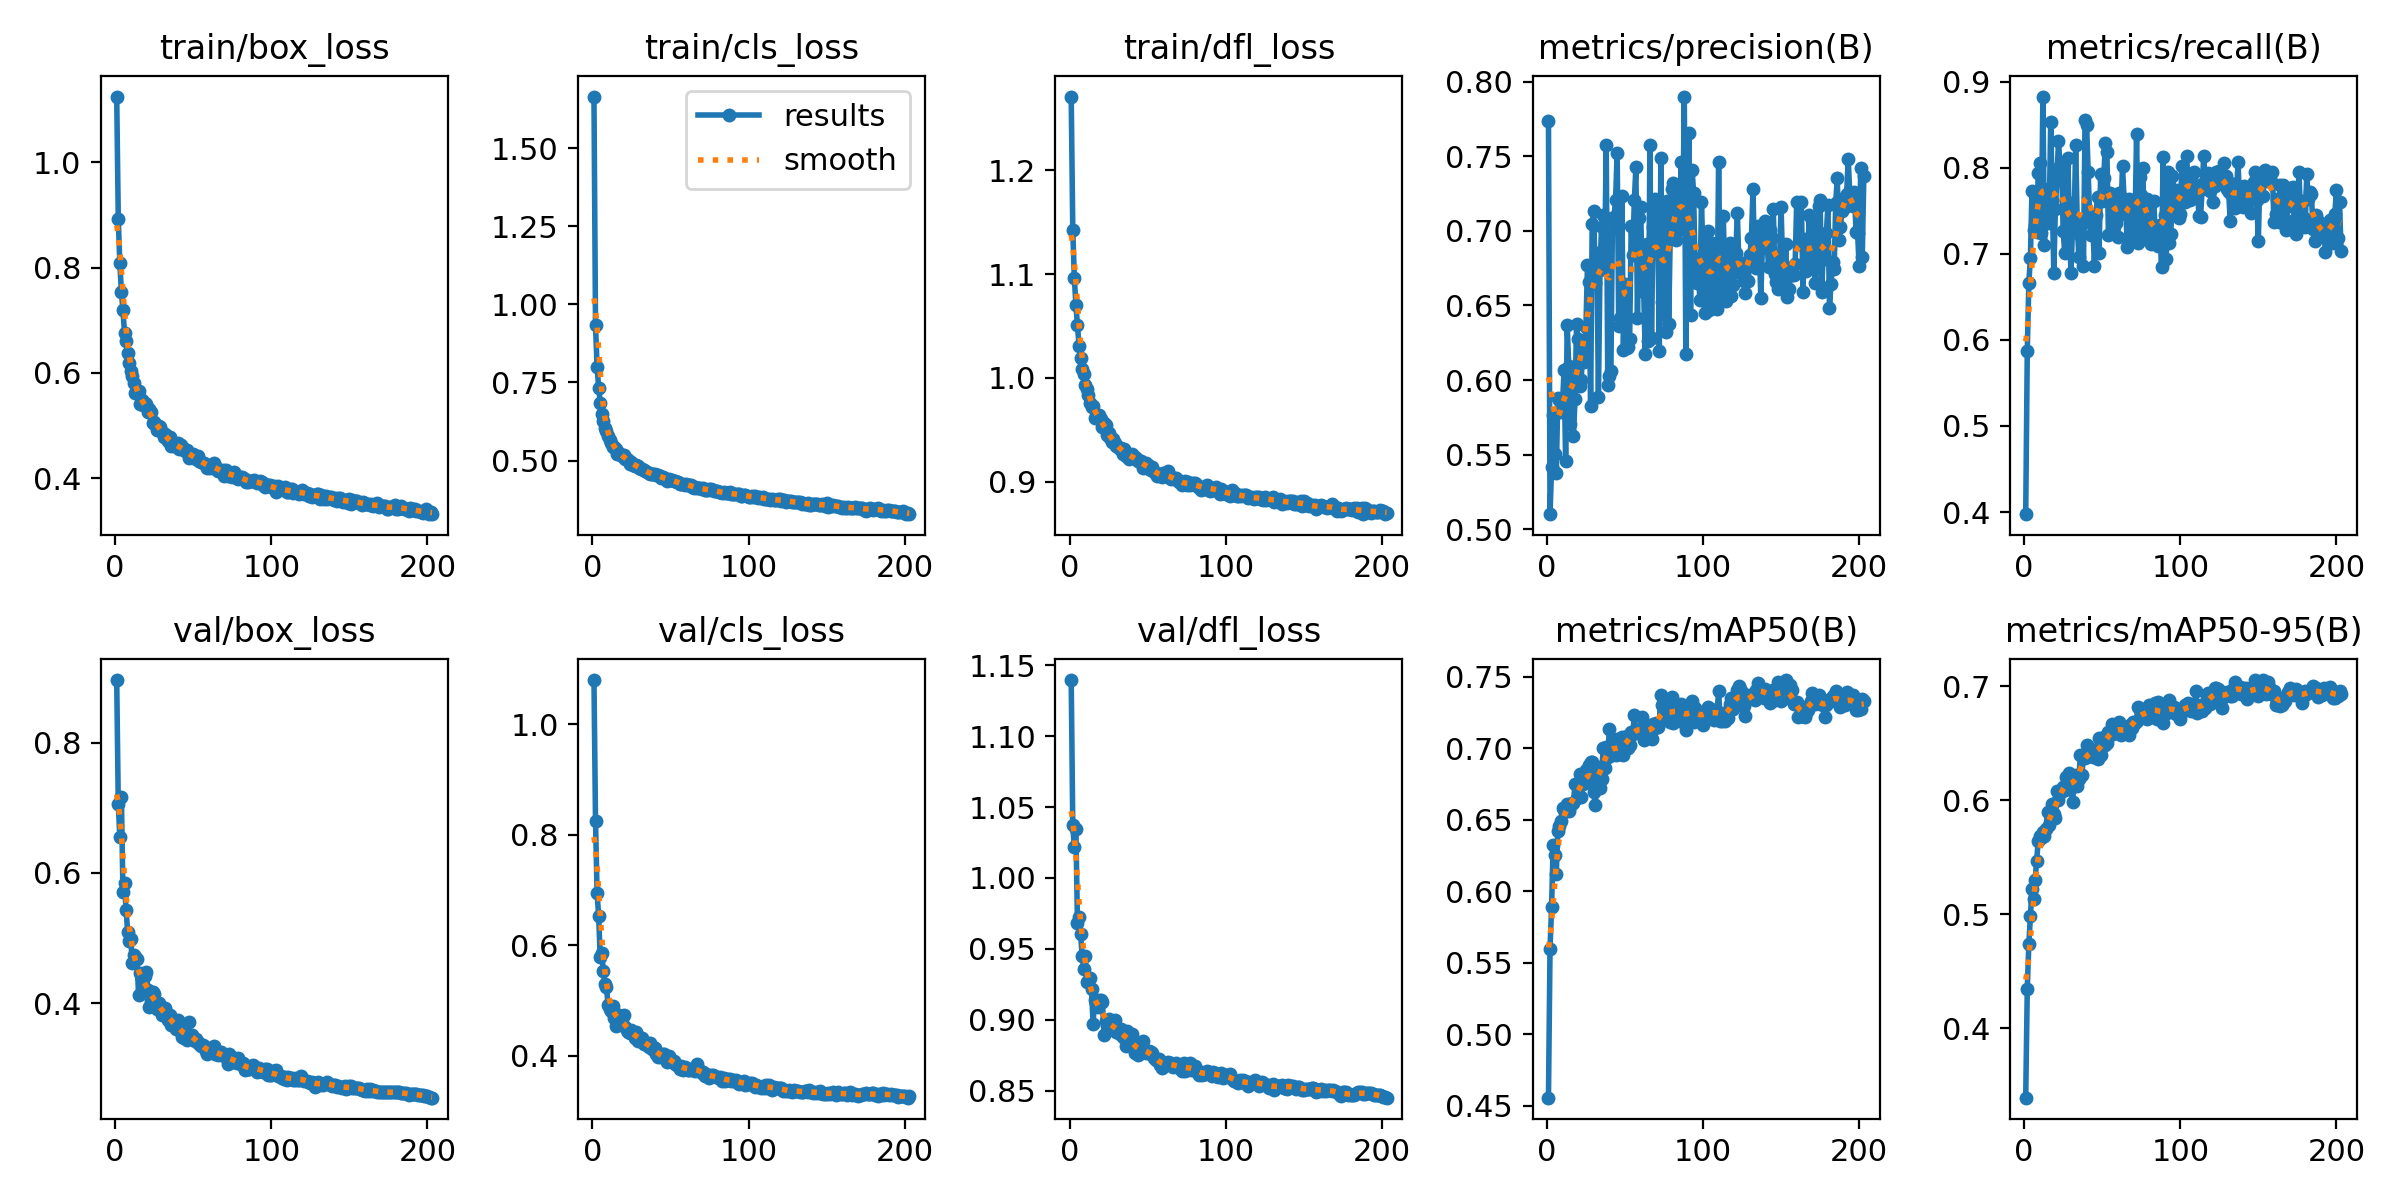

The table this chart was drawn from, first rows:
epoch, time, train/box_loss, train/cls_loss, train/dfl_loss, metrics/precision(B), metrics/recall(B), metrics/mAP50(B), metrics/mAP50-95(B), val/box_loss, val/cls_loss, val/dfl_loss, lr/pg0, lr/pg1, lr/pg2
1, 25.62, 1.125, 1.665, 1.271, 0.7737, 0.3975, 0.4557, 0.339, 0.896, 1.08, 1.14, 0.0672, 0.0003313, 0.0003313
2, 48.93, 0.8926, 0.9324, 1.143, 0.5102, 0.587, 0.5599, 0.4345, 0.7052, 0.8246, 1.038, 0.0342, 0.0006634, 0.0006634
3, 71.79, 0.808, 0.8005, 1.096, 0.5418, 0.666, 0.5891, 0.4738, 0.6556, 0.6943, 1.022, 0.001192, 0.0009941, 0.0009941
4, 94.72, 0.7538, 0.7338, 1.07, 0.5768, 0.6954, 0.6324, 0.4984, 0.716, 0.6538, 1.035, 0.0009941, 0.0009941, 0.0009941
5, 117.7, 0.7187, 0.6855, 1.051, 0.5506, 0.7728, 0.6256, 0.5223, 0.5703, 0.5786, 0.968, 0.0009921, 0.0009921, 0.0009921
6, 140.9, 0.6759, 0.65, 1.031, 0.5375, 0.7281, 0.6123, 0.5129, 0.584, 0.5871, 0.9728, 0.0009901, 0.0009901, 0.0009901
7, 164.5, 0.6602, 0.6254, 1.019, 0.5877, 0.7338, 0.6422, 0.5297, 0.5426, 0.5535, 0.9605, 0.0009881, 0.0009881, 0.0009881
8, 187.9, 0.6381, 0.6053, 1.008, 0.5864, 0.7255, 0.6459, 0.5466, 0.5098, 0.5295, 0.9451, 0.0009861, 0.0009861, 0.0009861
9, 211.5, 0.6182, 0.5952, 1.004, 0.5788, 0.7936, 0.649, 0.5645, 0.4959, 0.5239, 0.9362, 0.0009842, 0.0009842, 0.0009842
10, 234.9, 0.6042, 0.5771, 0.9927, 0.5843, 0.8053, 0.6583, 0.5686, 0.498, 0.493, 0.9449, 0.0009822, 0.0009822, 0.0009822
11, 257.9, 0.5932, 0.5662, 0.9893, 0.6065, 0.7239, 0.6571, 0.5672, 0.4615, 0.4843, 0.9269, 0.0009802, 0.0009802, 0.0009802
12, 281.4, 0.5812, 0.5571, 0.9839, 0.5456, 0.8826, 0.6564, 0.5723, 0.4741, 0.4808, 0.9274, 0.0009782, 0.0009782, 0.0009782
13, 304.8, 0.5611, 0.5423, 0.9762, 0.6369, 0.7096, 0.6608, 0.5687, 0.4707, 0.4903, 0.9295, 0.0009762, 0.0009762, 0.0009762
14, 328.2, 0.5618, 0.5436, 0.9724, 0.6092, 0.7696, 0.6564, 0.5744, 0.4681, 0.4683, 0.9218, 0.0009743, 0.0009743, 0.0009743
15, 351.5, 0.5657, 0.5386, 0.9729, 0.5709, 0.7756, 0.6597, 0.5893, 0.4129, 0.4537, 0.897, 0.0009723, 0.0009723, 0.0009723
16, 374.6, 0.5409, 0.52, 0.9616, 0.6006, 0.7362, 0.6615, 0.5783, 0.4456, 0.4702, 0.9142, 0.0009703, 0.0009703, 0.0009703
17, 397.9, 0.5479, 0.5252, 0.9621, 0.5626, 0.8534, 0.6619, 0.5845, 0.4375, 0.4741, 0.9121, 0.0009683, 0.0009683, 0.0009683
18, 421.3, 0.5393, 0.5181, 0.9632, 0.5871, 0.7622, 0.6749, 0.597, 0.4222, 0.4626, 0.9094, 0.0009663, 0.0009663, 0.0009663
19, 444.6, 0.5428, 0.516, 0.9646, 0.6376, 0.6775, 0.6652, 0.5881, 0.4411, 0.4664, 0.9138, 0.0009644, 0.0009644, 0.0009644
20, 468.1, 0.5402, 0.517, 0.9603, 0.6278, 0.7519, 0.6661, 0.5844, 0.4484, 0.4735, 0.9139, 0.0009624, 0.0009624, 0.0009624
21, 491.3, 0.5264, 0.5037, 0.9531, 0.5961, 0.788, 0.6817, 0.608, 0.4207, 0.4531, 0.9123, 0.0009604, 0.0009604, 0.0009604
22, 514.2, 0.5308, 0.5049, 0.9562, 0.6003, 0.8312, 0.6656, 0.5998, 0.3941, 0.4464, 0.8892, 0.0009584, 0.0009584, 0.0009584
23, 537.2, 0.5262, 0.503, 0.9549, 0.6232, 0.8016, 0.6748, 0.6064, 0.4031, 0.4426, 0.8995, 0.0009564, 0.0009564, 0.0009564
24, 560.6, 0.5054, 0.49, 0.9451, 0.6119, 0.8023, 0.6805, 0.6096, 0.4176, 0.4411, 0.8961, 0.0009545, 0.0009545, 0.0009545
25, 584.2, 0.5063, 0.4944, 0.9468, 0.6358, 0.7263, 0.6846, 0.6115, 0.4145, 0.4475, 0.9006, 0.0009525, 0.0009525, 0.0009525
26, 607.5, 0.5011, 0.4863, 0.942, 0.6774, 0.7004, 0.6762, 0.609, 0.4009, 0.44, 0.8934, 0.0009505, 0.0009505, 0.0009505
27, 630.6, 0.4919, 0.4841, 0.9382, 0.6658, 0.7607, 0.6884, 0.6203, 0.3908, 0.4327, 0.8937, 0.0009485, 0.0009485, 0.0009485
28, 654, 0.4992, 0.4865, 0.9407, 0.5827, 0.8117, 0.6902, 0.6194, 0.4, 0.4426, 0.8967, 0.0009465, 0.0009465, 0.0009465
29, 677.4, 0.498, 0.4812, 0.9374, 0.7043, 0.7299, 0.6901, 0.6242, 0.3901, 0.4263, 0.9001, 0.0009446, 0.0009446, 0.0009446
30, 700.7, 0.4873, 0.4759, 0.9341, 0.7131, 0.6777, 0.6693, 0.6107, 0.3814, 0.4349, 0.8912, 0.0009426, 0.0009426, 0.0009426
31, 724, 0.4787, 0.473, 0.9332, 0.6648, 0.7321, 0.6604, 0.598, 0.3886, 0.4315, 0.8933, 0.0009406, 0.0009406, 0.0009406
32, 747.2, 0.4839, 0.4725, 0.9319, 0.6851, 0.7347, 0.6817, 0.6161, 0.3917, 0.4326, 0.8898, 0.0009386, 0.0009386, 0.0009386
33, 770.4, 0.4803, 0.4692, 0.9327, 0.5884, 0.8266, 0.6872, 0.6224, 0.3815, 0.4215, 0.8939, 0.0009366, 0.0009366, 0.0009366
34, 793.9, 0.4697, 0.465, 0.9264, 0.674, 0.7363, 0.6722, 0.612, 0.3738, 0.4209, 0.8881, 0.0009347, 0.0009347, 0.0009347
35, 817.2, 0.4775, 0.4627, 0.9312, 0.7027, 0.6958, 0.6786, 0.6185, 0.3817, 0.4235, 0.8896, 0.0009327, 0.0009327, 0.0009327
36, 840.5, 0.4612, 0.4596, 0.9246, 0.7104, 0.7222, 0.7, 0.6393, 0.3668, 0.4155, 0.8818, 0.0009307, 0.0009307, 0.0009307
37, 863.7, 0.4642, 0.4585, 0.927, 0.678, 0.7349, 0.6861, 0.6224, 0.3681, 0.423, 0.8924, 0.0009287, 0.0009287, 0.0009287
38, 887, 0.4608, 0.4558, 0.9218, 0.7577, 0.686, 0.701, 0.6384, 0.3695, 0.412, 0.8847, 0.0009267, 0.0009267, 0.0009267
39, 910.2, 0.4615, 0.4563, 0.9256, 0.5968, 0.8557, 0.6942, 0.6369, 0.3607, 0.4166, 0.8852, 0.0009248, 0.0009248, 0.0009248
40, 933.4, 0.4665, 0.4579, 0.9269, 0.6025, 0.8496, 0.7133, 0.6488, 0.3734, 0.4153, 0.8898, 0.0009228, 0.0009228, 0.0009228
41, 956.7, 0.456, 0.4539, 0.9228, 0.6061, 0.795, 0.7015, 0.6429, 0.3675, 0.4029, 0.8825, 0.0009208, 0.0009208, 0.0009208
42, 980, 0.4621, 0.4553, 0.9233, 0.708, 0.7407, 0.6955, 0.6402, 0.355, 0.398, 0.8767, 0.0009188, 0.0009188, 0.0009188
43, 1003, 0.4572, 0.4505, 0.9215, 0.7094, 0.7218, 0.6989, 0.6451, 0.3475, 0.4007, 0.8784, 0.0009168, 0.0009168, 0.0009168
44, 1026, 0.4546, 0.4441, 0.9199, 0.7209, 0.7331, 0.6956, 0.6379, 0.346, 0.3976, 0.8754, 0.0009149, 0.0009149, 0.0009149
45, 1049, 0.4515, 0.448, 0.9185, 0.7523, 0.6863, 0.7063, 0.6419, 0.3529, 0.4043, 0.8813, 0.0009129, 0.0009129, 0.0009129
46, 1072, 0.4531, 0.4442, 0.9204, 0.6362, 0.745, 0.6957, 0.6392, 0.3434, 0.4027, 0.8766, 0.0009109, 0.0009109, 0.0009109
47, 1095, 0.4375, 0.4408, 0.913, 0.6417, 0.7664, 0.6986, 0.6362, 0.3714, 0.3991, 0.8852, 0.0009089, 0.0009089, 0.0009089
48, 1118, 0.4441, 0.436, 0.9154, 0.7233, 0.7011, 0.7081, 0.6547, 0.3477, 0.3895, 0.8782, 0.0009069, 0.0009069, 0.0009069
49, 1141, 0.4427, 0.4397, 0.9179, 0.6199, 0.7928, 0.6952, 0.6394, 0.3508, 0.4006, 0.8764, 0.000905, 0.000905, 0.000905
50, 1164, 0.4453, 0.4393, 0.9159, 0.6645, 0.7615, 0.7027, 0.6507, 0.3469, 0.3907, 0.8765, 0.000903, 0.000903, 0.000903
51, 1187, 0.4374, 0.4368, 0.9124, 0.6215, 0.7877, 0.7083, 0.655, 0.3422, 0.3914, 0.8779, 0.000901, 0.000901, 0.000901
52, 1211, 0.4359, 0.4335, 0.9115, 0.6221, 0.8287, 0.7005, 0.6483, 0.3445, 0.3909, 0.8771, 0.000899, 0.000899, 0.000899
53, 1234, 0.4412, 0.4358, 0.9142, 0.6273, 0.8183, 0.7025, 0.6501, 0.3397, 0.3858, 0.8764, 0.000897, 0.000897, 0.000897
54, 1257, 0.4329, 0.431, 0.9098, 0.7033, 0.7218, 0.7116, 0.6597, 0.3367, 0.3844, 0.8731, 0.0008951, 0.0008951, 0.0008951
55, 1281, 0.4316, 0.432, 0.9085, 0.684, 0.7701, 0.7098, 0.6583, 0.3343, 0.3821, 0.8717, 0.0008931, 0.0008931, 0.0008931
56, 1304, 0.4297, 0.4257, 0.9054, 0.7205, 0.7573, 0.7229, 0.6666, 0.3352, 0.3765, 0.8718, 0.0008911, 0.0008911, 0.0008911
57, 1327, 0.4283, 0.4252, 0.9069, 0.7424, 0.7299, 0.711, 0.6579, 0.3348, 0.382, 0.8725, 0.0008891, 0.0008891, 0.0008891
58, 1350, 0.4253, 0.4259, 0.9064, 0.6418, 0.764, 0.7112, 0.6614, 0.3268, 0.3743, 0.8683, 0.0008871, 0.0008871, 0.0008871
59, 1373, 0.4198, 0.4214, 0.9046, 0.7084, 0.736, 0.7113, 0.6625, 0.3216, 0.3796, 0.8663, 0.0008852, 0.0008852, 0.0008852
60, 1397, 0.4247, 0.4238, 0.9082, 0.7158, 0.7195, 0.7138, 0.6633, 0.3261, 0.3787, 0.8681, 0.0008832, 0.0008832, 0.0008832
... 143 more rows
